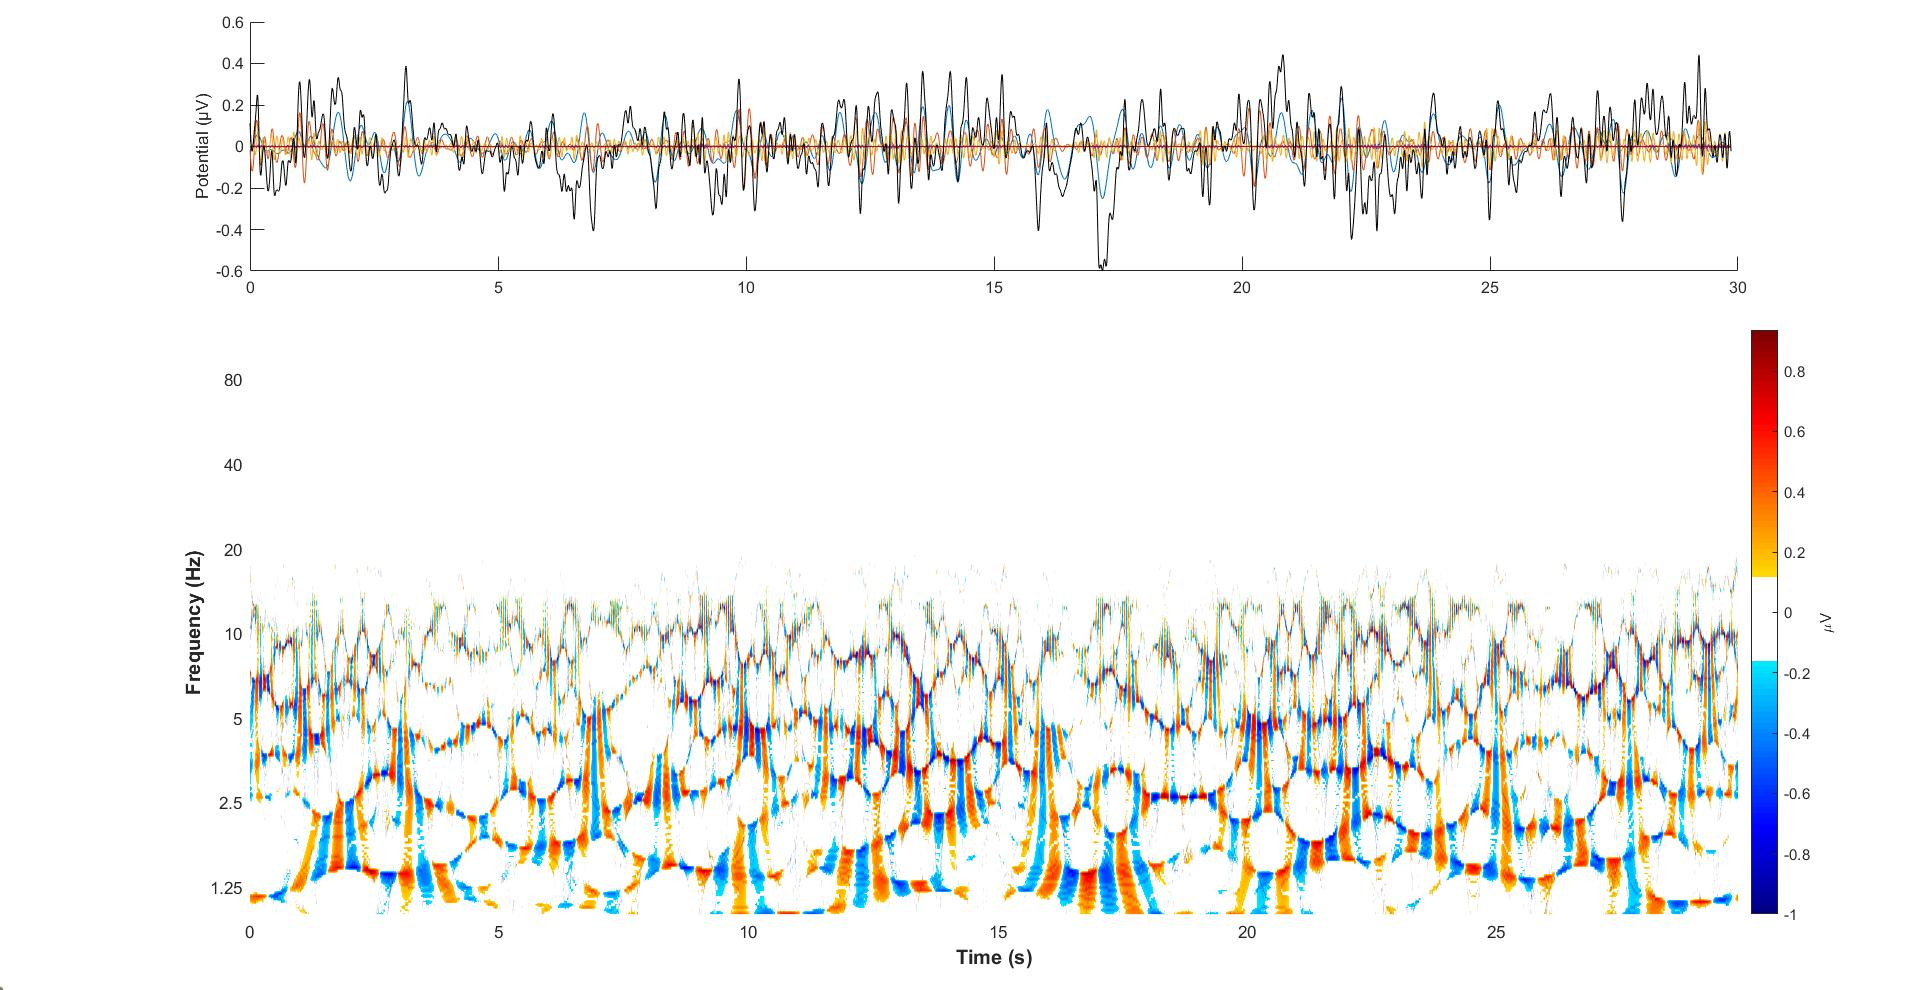

The file beside this chart, header and first rows:
0.08100, -0.18134
0.08200, -0.1862
0.08300, -0.191
0.08400, -0.1958
0.08500, -0.2006
0.08600, -0.2053
0.08700, -0.2101
0.08800, -0.2148
0.08900, -0.2194
0.09000, -0.2241
0.09100, -0.2286
0.09200, -0.2331
0.09300, -0.2376
0.09400, -0.242
0.09500, -0.2463
0.09600, -0.2505
0.09700, -0.2547
0.09800, -0.2588
0.09900, -0.2628
0.1, -0.2667
0.101, -0.2705
0.102, -0.2741
0.103, -0.2777
0.104, -0.2812
0.105, -0.2845
0.106, -0.2877
0.107, -0.2907
0.108, -0.2937
0.109, -0.2964
0.11, -0.2991
0.111, -0.3015
0.112, -0.3038
0.113, -0.306
0.114, -0.308
0.115, -0.3098
0.116, -0.3114
0.117, -0.3128
0.118, -0.314
0.119, -0.3151
0.12, -0.3159
0.121, -0.3166
0.122, -0.317
0.123, -0.3172
0.124, -0.3172
0.125, -0.317
0.126, -0.3166
0.127, -0.3161
0.128, -0.3154
0.129, -0.3145
0.13, -0.3134
0.131, -0.3122
0.132, -0.3108
0.133, -0.3093
0.134, -0.3076
0.135, -0.3059
0.136, -0.304
0.137, -0.302
0.138, -0.2999
0.139, -0.2976
0.14, -0.2953
0.141, -0.2929
... 29,799 more rows
